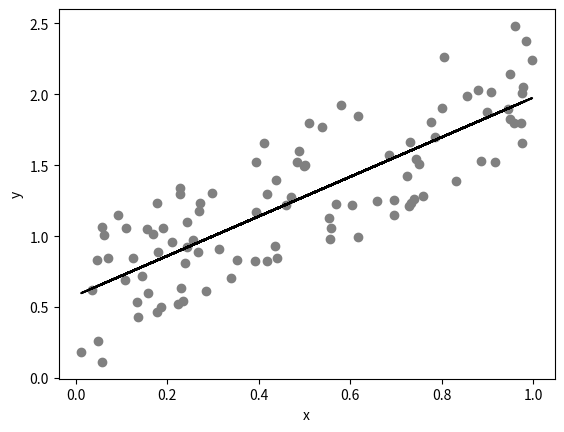

The script that saved this image:
# imports

import matplotlib.pyplot as plt
import pandas as pd
import seaborn as sns
import numpy as np
from scipy import interpolate
from scipy import stats

# @title Video 6: Drafting the Analysis
# Tech team will add code to format and display the video

# set up a random number generator
rng = np.random.default_rng()
# x is one hundred random numbers between 0 and 1
x = rng.random(100)
# y is one hundred random numbers according to the relationship y = 1.6x + 0.5
y = 1.6 * x + rng.random(100)

# plot
fig, ax = plt.subplots()
ax.scatter(x, y, color="gray")

# regression
res = stats.linregress(x, y)  # ordinary least sqaure

ax.plot(x, x * res.slope + res.intercept, color="k")
ax.set_xlabel("x")
ax.set_ylabel("y")

# summarize model

print(
    "pearson (r^2) value: "
    + "{:.2f}".format(res.rvalue**2)
    + " \nwith a p-value of: "
    + "{:.2e}".format(res.pvalue)
)